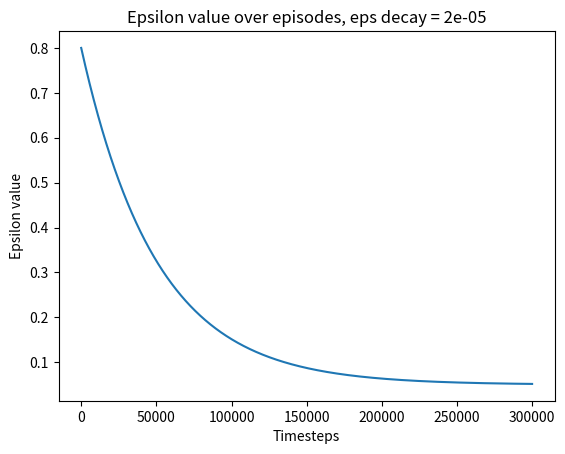

The matplotlib source for this figure:
import math
from matplotlib import pyplot as plt

eps_start = 0.8 # Possible values [0.8, 0.85, 0.9, 0.95, 1.0]
eps_end = 0.05 # Possible values [0.0001, 0.001, 0.01, 0.05]
time_steps = 300_000

# for proportional_factor in [1/2, 1/3, 1/4, 1/5]: # The lower the proportional factor, the higher the decay

#     eps_decay = time_steps * proportional_factor

#     epsilon_by_frame = lambda frame_idx: eps_end + (eps_start - eps_end) * math.exp(-1. * frame_idx / eps_decay)
#     plt.plot([epsilon_by_frame(i) for i in range(time_steps)])
#     plt.title(f'Epsilon value over episodes, proportional factor = {proportional_factor}')
#     plt.ylabel('Epsilon value')
#     plt.xlabel('Timesteps')
#     plt.show()

eps_decay = 2e-5# The lower the value, the slower the decay [7.5e-3 to 2e-5]
# def select_action(self, env, state, epsilon_start, epsilon_decay, epsilon_min, current_step, device):
# eps_threshold = epsilon_min + (epsilon_start - epsilon_min) * math.exp(-1. * current_step * epsilon_decay)
epsilon_by_frame = lambda frame_idx: eps_end + (eps_start - eps_end) * math.exp(-1. * frame_idx * eps_decay)
plt.plot([epsilon_by_frame(i) for i in range(time_steps)])
plt.title(f'Epsilon value over episodes, eps decay = {eps_decay}')
plt.ylabel('Epsilon value')
plt.xlabel('Timesteps')
plt.show()
